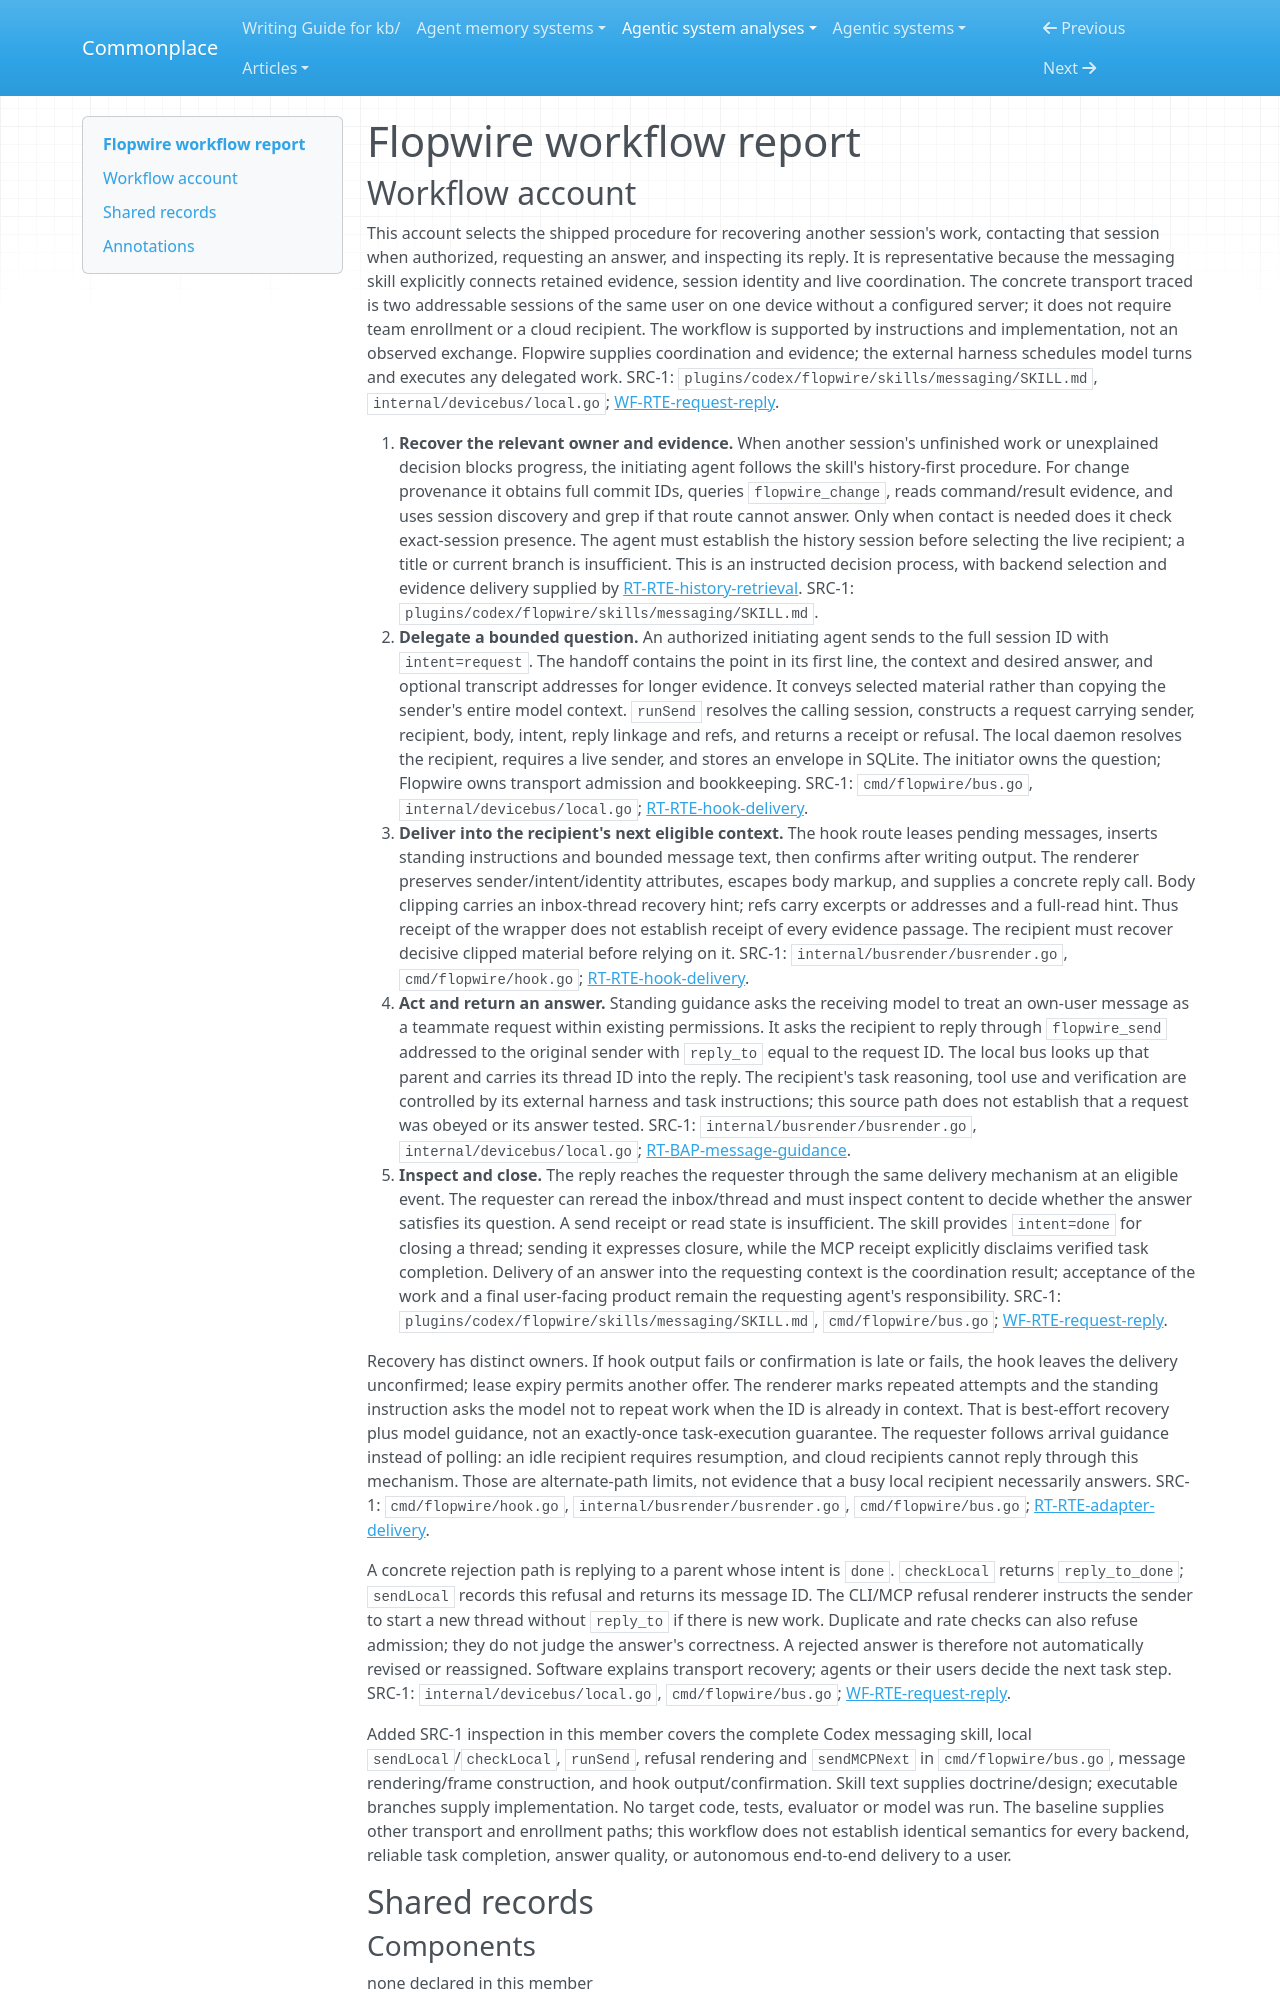

repository: zby/commonplace · page: agentic-system-analyses/retained/flopwire--flopwire/workflow/index.html · generator: mkdocs

---
type: agentic-system-analyses/types/agentic-system-workflow-report.md
description: "Flopwire workflow: evidence-led contact, local task request, correlated reply and recovery"
run-id: AAS-2026-10-20-flopwire-184bd013bba1-01
reviewed-boundary: "057a4b87603cc878e81d9eb49298ddc4eb9eeb23"
---

# Flopwire workflow report
